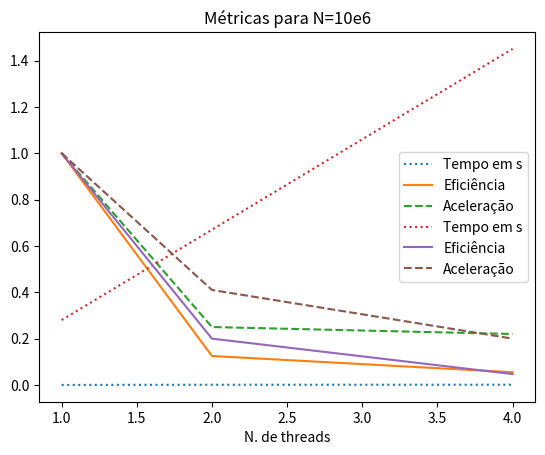

Here is the Python script that generated this plot:
import pandas as pd
import matplotlib.pyplot as plt

threads = [1,2,4]

eficiencias_0 = [1,0.125, 0.055]
acelerações_0 = [1, 0.25, 0.22]
tempos_0 = [0.00025, 0.001, 0.0011]

eficiencias_1 = [1,0.2, 0.047]
acelerações_1 = [1, 0.41, 0.2]
tempos_1 = [0.28, 0.67, 1.45]

plt.plot(threads, tempos_0, label = "Tempo em s", linestyle=":")
plt.plot(threads, eficiencias_0, label = "Eficiência", linestyle="-")
plt.plot(threads, acelerações_0, label = "Aceleração", linestyle="--")
plt.legend()
plt.title("Métricas para N=10e3")
plt.xlabel("N. de threads")
plt.show()


plt.plot(threads, tempos_1, label = "Tempo em s", linestyle=":")
plt.plot(threads, eficiencias_1, label = "Eficiência", linestyle="-")
plt.plot(threads, acelerações_1, label = "Aceleração", linestyle="--")
plt.legend()
plt.title("Métricas para N=10e6")
plt.xlabel("N. de threads")
plt.show()
